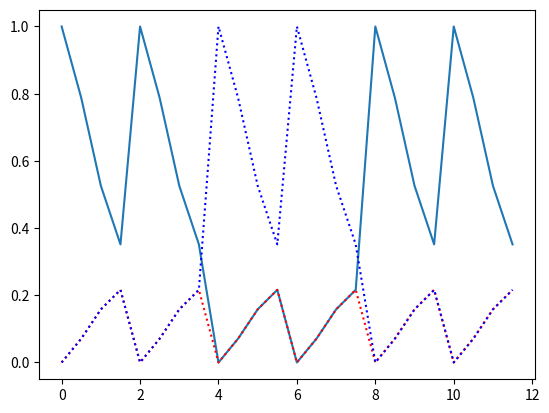

Write Python code to recreate this figure.
import math

import numpy as np
import matplotlib.pyplot as plt
# plt.plot([1, 2, 3, 4, 5], [1, 2, 3, 4, 5])
# plt.show()

def P_full(P0, _lambda, P_ob, P_lt, Z): # полная вероятность
    N = len(Z)
    restult = 0
    for j in range(N):
        tmp = P0[j]* P_i(P_ob, P_lt, Z, j)
        restult+=tmp
    return restult

def P_baies(P, P_ob, P_lt, Z, index):

    return P*P_i(P_ob, P_lt, Z, index)/P_full(Z, 0.5, P_ob, P_lt, Z)


def Pt(P0, N, _lambda, t): #априорная вероятность
    return (P0-1/N)*np.exp((-1*_lambda*N*t)/(N-1))+1/N

def P_i(P_ob, P_lt, Z, index): #условная вероятность
    tmp=np.power(P_ob, Z[index])*np.power((1-P_ob), (1-Z[index]))
    for i,z in enumerate(Z):
        if i != index:
            tmp*=np.power(P_lt, Z[i])*np.power((1-P_lt), (1-Z[i]))

    return tmp


period = 12
day = 2
P_ob=0.9
P_lt=0.05
P0 = 0.9

Z= [[1,0,0,0], [1,0,0,0], [0,0,1,0], [0,0,1,0], [1,0,0,0], [1,0,0,0]]
# Z= [[1,0,0,0], [1,0,0,0], [1,0,0,0], [1,0,0,0], [1,0,0,0], [1,0,0,0]]
d = []
for i in range(period):
    if i%day==0:
        d.append(i)

print(d)

print(P_baies(Z[0][0], P_ob, P_lt, Z[0], 0))
print(P_baies(Z[0][1], P_ob, P_lt, Z[0], 1))
print(P_baies(Z[0][2], P_ob, P_lt, Z[0], 2))
print(P_baies(Z[0][3], P_ob, P_lt, Z[0], 3))


X = [[],[],[],[]]
Y = [[],[],[],[]]
P = (P_baies(Z[0][0], P_ob, P_lt, Z[0], 0))



for t in range(len(Z[0])):
    i = 0
    k = 0
    while i < period:
        X[t].append(i)

        if i in d:
            P = P_baies(Z[k][t], P_ob, P_lt, Z[t], t)
            j = 0
            k=k+1
        else:
            P = Pt(P, len(Z[0]), 0.5, j)

        Y[t].append(P)
        i=i+0.5
        j=j+0.5


print(Y)

plt.plot(X[0], Y[0])
plt.plot(X[1], Y[1], ":r")
plt.plot(X[2], Y[2], ":b")

plt.show()
